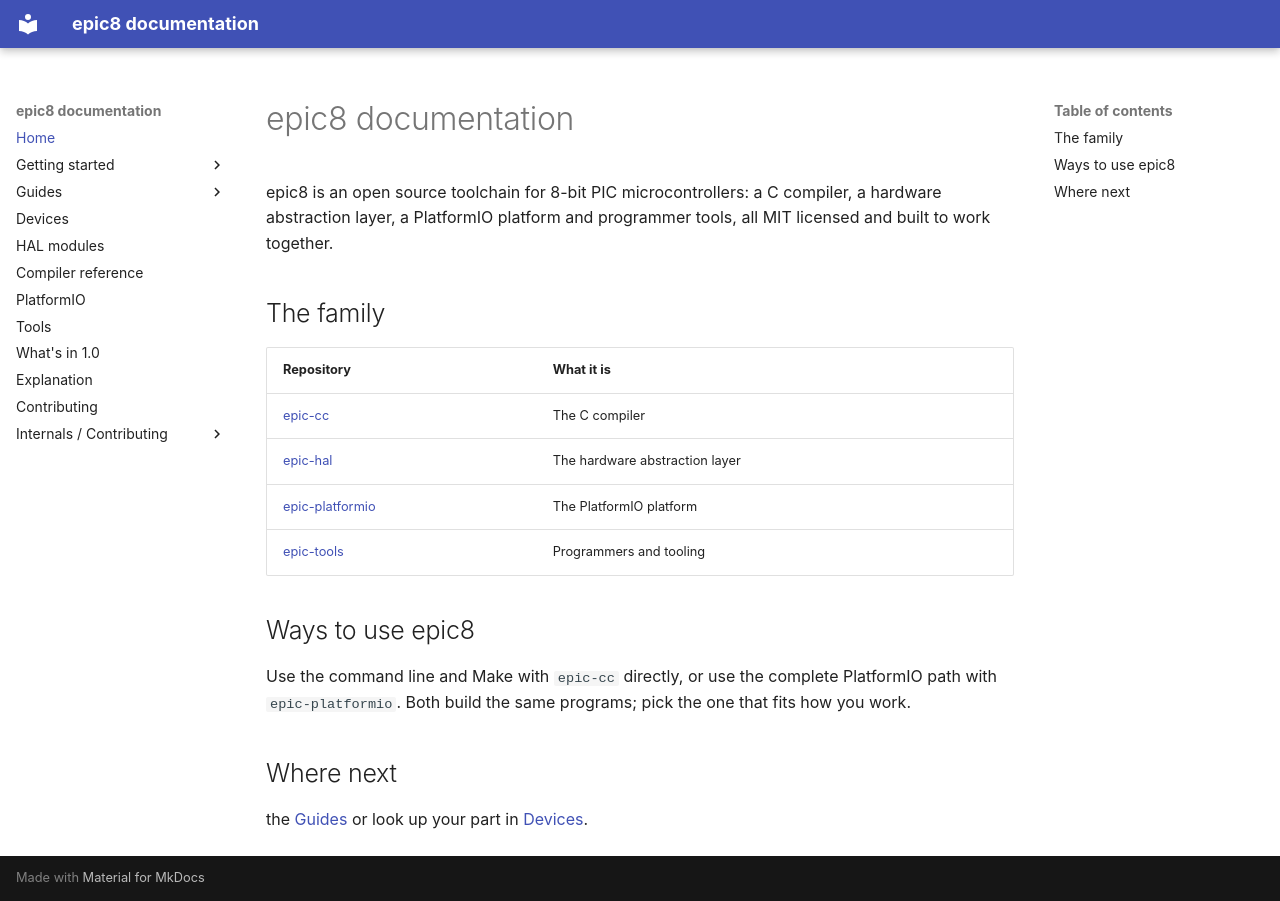

repository: apojomovsky/epic-docs · page: index.html · generator: mkdocs

# epic8 documentation

epic8 is an open source toolchain for 8-bit PIC microcontrollers: a C
compiler, a hardware abstraction layer, a PlatformIO platform and programmer
tools, all MIT licensed and built to work together.

## The family

| Repository | What it is |
|---|---|
| [epic-cc](https://github.com/apojomovsky/epic-cc) | The C compiler |
| [epic-hal](https://github.com/apojomovsky/epic-hal) | The hardware abstraction layer |
| [epic-platformio](https://github.com/apojomovsky/epic-platformio) | The PlatformIO platform |
| [epic-tools](https://github.com/apojomovsky/epic-tools) | Programmers and tooling |

## Ways to use epic8

Use the command line and Make with `epic-cc` directly, or use the
complete PlatformIO path with `epic-platformio`. Both build the same
programs; pick the one that fits how you work.

## Where next

the [Guides](guides/index.md) or look up your part in
[Devices](devices/index.md).
